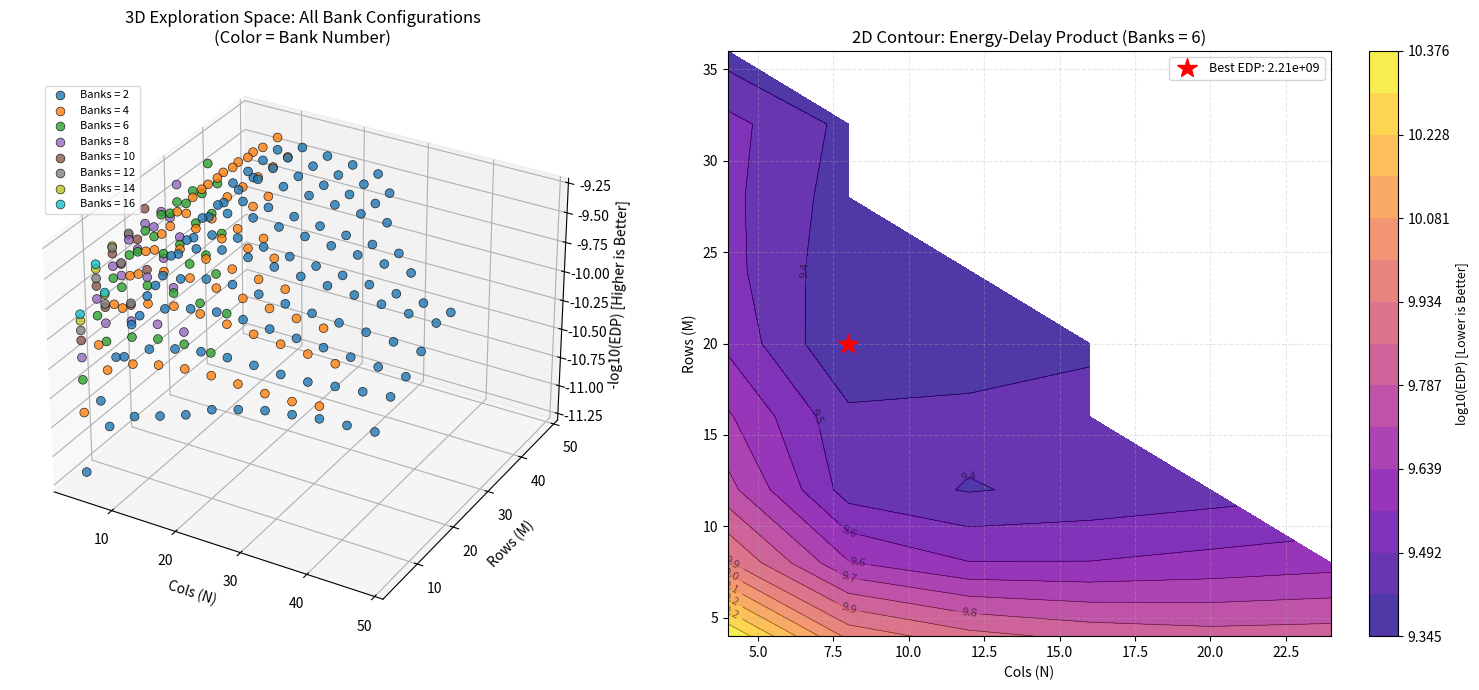

Recreate this plot in Python.
import math
import numpy as np
from dataclasses import dataclass, field
from enum import Enum
from typing import List, Optional, Tuple, Union, Dict

import matplotlib.pyplot as plt
from mpl_toolkits.mplot3d import Axes3D

# --- Hardware Constants ---
ZCU102_LUT_TOTAL = 274080
ZCU102_DSP_TOTAL = 2520
ZCU102_BRAM_TOTAL = 912  # 36Kb blocks
RESOURCE_BUDGET = 0.6

# BRAM physical organization
BRAM_PHYSICAL_DEPTH = 512
BRAM_PHYSICAL_WIDTH_BITS = 32 

# Energy Estimation 
E_MAC_PJ = 0.3          
E_DRAM_PJ_BIT = 20.0    
E_REG_PJ_BIT = 0.2     
E_SRAM_BASE_PJ_BIT = 0.4  

P_STATIC_BASE_W = 1.0   
P_STATIC_UTIL_FACTOR = 3.5  

FREQ_BASE_MHZ = 400.0   
FREQ_MIN_MHZ = 100.0
FREQ_PENALTY_COEFF = 0.1    

# Search space (Expanded to include Banks for 3D exploration)
ARRAY_BANK_START = 2
ARRAY_BANK_END = 16
ARRAY_BANK_STEP = 2

ARRAY_SIZE_START = 4
ARRAY_SIZE_END = 48
ARRAY_SIZE_STEP = 4

class SparsityMode(Enum):
    SPARSE_1_4 = 1
    SPARSE_2_4 = 2
    SPARSE_3_4 = 3
    SPARSE_4_4 = 4

@dataclass
class MatrixConfig:
    M: int
    N: int
    K: int
    Head: int = 1
    
@dataclass
class HardwareConfig:
    # 3D Extension: Added array_banks to define the number of 2D planes
    array_banks: int      
    array_rows: int       
    array_cols: int
    
    data_width_bits: int = 8
    accum_width_bits: int = 32
    mask_bits: int = 4
    
    use_double_buffering: bool = True 
    
    # Reduced buffer depths to limit BRAM usage for large arrays
    dense_buffer_depth: int = 512
    sparse_buffer_depth: int = 512
    output_buffer_depth: int = 512
    
    dram_bw_gbps = 3.6
    
    def __post_init__(self):
        # 3D Extension: Scale buffer banks linearly with the number of processing banks
        self.dense_buffer_bank = self.array_banks * self.array_rows
        self.sparse_buffer_bank = self.array_banks * self.array_cols
        self.output_buffer_bank = self.array_banks * self.array_cols
    
    @property   
    def pe_count(self):
        # 3D Extension: Total PE count is Banks * Rows * Cols
        return self.array_banks * self.array_rows * self.array_cols

    @property
    def dense_bank_width_bytes(self):
        return 4 * (self.data_width_bits // 8) 

    @property
    def input_buffer_size_bytes(self):
        factor = 2 if self.use_double_buffering else 1
        return self.dense_buffer_depth * self.dense_buffer_bank * self.dense_bank_width_bytes * factor
    
    @property
    def weight_buffer_size_bytes(self):
        factor = 2 if self.use_double_buffering else 1
        return self.sparse_buffer_depth * self.sparse_buffer_bank * 2 * factor
    
    @property
    def output_buffer_size_bytes(self):
        return self.output_buffer_depth * self.output_buffer_bank * (self.data_width_bits // 8)

@dataclass
class WorkloadConfig:
    layer_name: str
    input_m:int
    input_n:int
    input_k:int
    input_head:int
    sparse_mode: SparsityMode
    
@dataclass 
class PerfMetrics:
    target_workload: WorkloadConfig
    hw_config: HardwareConfig
    
    cycles_total: int
    energy_uj: float
    throughput_gops: float = 0.0
    frequency_used_mhz: float = 0.0
    dram_access_mb: float = 0.0
    
    bound_by: str = "Compute"
    utilization_resource: Dict[str, float] = field(default_factory=dict)
    valid: bool = True
    reason: str = ""
    
class FlexSparseDSE:
    def __init__(self):
        pass
    
    def calculate_bram_usage(self, hw_cfg: HardwareConfig) -> int:
        """Calculate physical BRAM blocks (36Kb each) required"""
        def get_blocks_for_buffer(logical_depth, logical_width_bits, num_banks, is_pipo):
            req_depth = logical_depth * (2 if is_pipo else 1)
            req_width = logical_width_bits
            blocks_depth = math.ceil(req_depth / BRAM_PHYSICAL_DEPTH)
            blocks_width = math.ceil(req_width / BRAM_PHYSICAL_WIDTH_BITS)
            per_bank_blocks = blocks_depth * blocks_width
            return per_bank_blocks * num_banks

        bram_in = get_blocks_for_buffer(hw_cfg.dense_buffer_depth, 
                                        hw_cfg.data_width_bits * 4, 
                                        hw_cfg.dense_buffer_bank, 
                                        hw_cfg.use_double_buffering)
        bram_w = get_blocks_for_buffer(hw_cfg.sparse_buffer_depth, 
                                       hw_cfg.data_width_bits*2 + hw_cfg.mask_bits, 
                                       hw_cfg.sparse_buffer_bank, 
                                       hw_cfg.use_double_buffering)
        bram_out = get_blocks_for_buffer(hw_cfg.output_buffer_depth, 
                                         hw_cfg.accum_width_bits, 
                                         hw_cfg.output_buffer_bank, 
                                         False)
        return bram_in + bram_w + bram_out

    def check_resource_constraints(self, hw_cfg: HardwareConfig) -> Tuple[bool, Dict[str, float], str]:
        lut_per_pe = 50
        dsp_per_pe = 1                     # INT8 multiplier without DSP
        lut_per_bank_ctrl = 200 
        
        # Total logic naturally scales up with 3D PE count and 3D Bank controllers
        total_luts = (hw_cfg.pe_count * lut_per_pe) + \
                     ((hw_cfg.dense_buffer_bank + hw_cfg.sparse_buffer_bank + hw_cfg.output_buffer_bank) * lut_per_bank_ctrl)
        total_dsps = hw_cfg.pe_count * dsp_per_pe
        total_brams = self.calculate_bram_usage(hw_cfg)

        utils = {
            "lut": total_luts / (ZCU102_LUT_TOTAL * RESOURCE_BUDGET),
            "dsp": total_dsps / (ZCU102_DSP_TOTAL),
            "bram": total_brams / (ZCU102_BRAM_TOTAL * RESOURCE_BUDGET)
        }
        
        fail_reasons = []
        if utils["lut"] > 1.0: fail_reasons.append(f"LUT overflow ({utils['lut']:.2%})")
        if utils["dsp"] > 1.0: fail_reasons.append(f"DSP overflow ({utils['dsp']:.2%})")
        if utils["bram"] > 1.0: fail_reasons.append(f"BRAM overflow ({utils['bram']:.2%})")
        
        if fail_reasons:
            return False, utils, ", ".join(fail_reasons)
        return True, utils, "OK"

    def estimate_frequency(self, utils: Dict[str, float]) -> float:
        """Frequency scales down with max resource utilization (stronger penalty)"""
        max_util = max(utils['lut'], utils['dsp'], utils['bram'])
        penalty_factor = math.pow(max_util, 1.5)
        current_freq = FREQ_BASE_MHZ * (1.0 - FREQ_PENALTY_COEFF * penalty_factor)
        return max(current_freq, FREQ_MIN_MHZ)

    def get_sram_energy_per_bit(self, total_size_bytes: int) -> float:
        size_kb = total_size_bytes / 1024.0
        if size_kb <= 1.0:
            return E_SRAM_BASE_PJ_BIT
        scaling_factor = 1.0 + (math.log2(size_kb) * 0.15)
        return E_SRAM_BASE_PJ_BIT * scaling_factor

    def get_sparsity_compression_ratio(self, mode: SparsityMode, hw_cfg: HardwareConfig):
        if mode == SparsityMode.SPARSE_1_4: 
            return 0.25, (1*hw_cfg.data_width_bits + 3) / (4*hw_cfg.data_width_bits) 
        elif mode == SparsityMode.SPARSE_2_4: 
            return 0.5, (2*hw_cfg.data_width_bits + 3) / (4*hw_cfg.data_width_bits) 
        elif mode == SparsityMode.SPARSE_3_4: 
            return 0.75, (3*hw_cfg.data_width_bits + 3) / (4*hw_cfg.data_width_bits) 
        else:  # SPARSE_4_4
            return 1.0, 1.0
    
    def evaluate_workload(self, hw_cfg: HardwareConfig, wl: WorkloadConfig, utils: Dict[str, float]) -> PerfMetrics:
        real_freq_mhz = self.estimate_frequency(utils)
        
        M, K, N = wl.input_m, wl.input_k, wl.input_n
        Head = wl.input_head
        
        # Merge Head into row dimension for tiling (activation matrix: (M*Head) x K)
        total_rows = M * Head
        
        acc_ratio, comp_ratio = self.get_sparsity_compression_ratio(wl.sparse_mode, hw_cfg)
        
        # 3D Extension: Distribute total_rows across multiple banks spatially
        # Each bank group processes a contiguous set of rows; total parallel rows = array_banks * array_rows
        parallel_rows = hw_cfg.array_banks * hw_cfg.array_rows
        parallel_cols = hw_cfg.array_cols
        
        num_tiles_m = math.ceil(total_rows / parallel_rows)   # tiles along row dimension
        num_tiles_n = math.ceil(N / parallel_cols)            # tiles along column dimension
        total_tiles = num_tiles_m * num_tiles_n
        
        total_ops = total_rows * N * K   # Head already accounted in total_rows
        effective_ops = total_ops * acc_ratio
        
        ideal_compute_cycles = math.ceil(effective_ops / hw_cfg.pe_count)
        systolic_pipeline_depth = hw_cfg.array_rows + hw_cfg.array_cols
        latency_overhead = systolic_pipeline_depth * wl.sparse_mode.value * total_tiles
        compute_cycles = ideal_compute_cycles + latency_overhead
        
        throughput_gops = (total_ops * 2 / (compute_cycles / real_freq_mhz)) / 1e3

        # --- Memory traffic with proper data reuse modeling ---
        # Activation (dense) size: total_rows * K * (data_width_bits/8)
        size_a_bytes = total_rows * K * (hw_cfg.data_width_bits / 8)
        # Weight (sparse) size: K * N * (data_width_bits/8) * comp_ratio (compressed)
        size_b_bytes = K * N * (hw_cfg.data_width_bits / 8) * comp_ratio
        # Output (dense) size: total_rows * N * (data_width_bits/8)
        size_c_bytes = total_rows * N * (hw_cfg.data_width_bits / 8)
        
        # Two tiling strategies:
        # 1) Tile along M (row) dimension: each tile loads a different activation chunk,
        #    but the same weight matrix can be reused across all M tiles.
        traffic_mode_1 = (size_a_bytes * num_tiles_m) + size_b_bytes   # A repeated, B once
        # 2) Tile along N (col) dimension: each tile loads a different weight chunk,
        #    but the same activation matrix can be reused across all N tiles.
        traffic_mode_2 = size_a_bytes + (size_b_bytes * num_tiles_n)   # A once, B repeated
        
        # Choose the strategy that minimizes DRAM traffic
        dram_access_bytes = min(traffic_mode_1, traffic_mode_2) + size_c_bytes   # + output write-back
        dram_access_mb = dram_access_bytes / (1024 * 1024)
        
        bytes_per_cycle = (hw_cfg.dram_bw_gbps * 1e9) / (real_freq_mhz * 1e6)
        memory_cycles = math.ceil(dram_access_bytes / bytes_per_cycle)
        
        if memory_cycles > compute_cycles:
            total_cycles = memory_cycles
            bound_by = "Memory"
        else:
            total_cycles = compute_cycles
            bound_by = "Compute"
            
        # --- Energy Estimation ---
        e_dram = (dram_access_bytes * 8) * E_DRAM_PJ_BIT
        
        e_sram_input_pj_bit = self.get_sram_energy_per_bit(hw_cfg.input_buffer_size_bytes)
        e_sram_weight_pj_bit = self.get_sram_energy_per_bit(hw_cfg.weight_buffer_size_bytes)
        # Total SRAM access bits: the smaller of the two traffic modes (excluding output write)
        sram_access_bits = min(traffic_mode_1, traffic_mode_2) * 8
        avg_sram_e_bit = (e_sram_input_pj_bit + e_sram_weight_pj_bit) / 2.0
        e_sram = (sram_access_bits * avg_sram_e_bit) + (size_c_bytes * 8 * e_sram_input_pj_bit)
        
        e_compute = effective_ops * E_MAC_PJ
        e_reg = total_ops * 3 * hw_cfg.data_width_bits * E_REG_PJ_BIT
        
        total_dynamic_energy_pj = e_dram + e_sram + e_compute + e_reg
        
        execution_time_sec = total_cycles / (real_freq_mhz * 1e6)
        p_static_watts = P_STATIC_BASE_W + (utils['lut'] * P_STATIC_UTIL_FACTOR)
        e_static_pj = p_static_watts * execution_time_sec * 1e12
        
        total_energy_uj = (total_dynamic_energy_pj + e_static_pj) / 1e6
        
        return PerfMetrics(
            target_workload=wl,
            hw_config=hw_cfg,
            cycles_total=total_cycles,
            energy_uj=total_energy_uj,
            throughput_gops=throughput_gops,
            frequency_used_mhz=real_freq_mhz,
            dram_access_mb=dram_access_mb,
            bound_by=bound_by,
            utilization_resource=utils, 
            valid=True,
            reason="OK"
        )
    
def get_deit_small_workload() -> List[WorkloadConfig]:
    wls = []
    model_description = {
        "qkv_proj" : MatrixConfig(M=197, K=384, N=1152),
        "o_proj" : MatrixConfig(M=197, K=384, N=384),
        "matmul1": MatrixConfig(M=197, K=64, N=197, Head=6),
        "matmul2": MatrixConfig(M=197, K=64, N=197, Head=6),
        "fc1" : MatrixConfig(M=197, K=1536, N=384),
        "fc2": MatrixConfig(M=197, K=384, N=1536),
    }
    for layer_name, desc in model_description.items():
        wls.append(WorkloadConfig(layer_name, desc.M, desc.N, desc.K, desc.Head, SparsityMode.SPARSE_2_4))
    return wls
  
def visualize_dse_results(results: List[Dict], best_bank: int):
    """
    Visualize DSE results:
    - 3D scatter plot: all bank configurations, color-coded by bank number.
    - 2D contour plot: results for a specific bank (best_bank) to show EDP landscape.
    """
    if not results:
        print("No results to visualize!")
        return

    # Prepare data for 3D scatter (all banks)
    banks = []
    rows = []
    cols = []
    edp_vals = []
    log_edp_vals = []   # -log10(EDP) for better visualization (higher = better)

    for r in results:
        b = r['banks']
        rw = r['rows']
        cl = r['cols']
        edp = r['edp']
        if edp > 0:                     # avoid log(<=0)
            banks.append(b)
            rows.append(rw)
            cols.append(cl)
            edp_vals.append(edp)
            log_edp_vals.append(-np.log10(edp))

    if not log_edp_vals:
        print("No valid EDP values (all zero or negative).")
        return

    # --- 3D Scatter Plot: all banks, color-coded ---
    fig = plt.figure(figsize=(16, 7))
    ax1 = fig.add_subplot(121, projection='3d')

    # Use a colormap to map bank numbers to colors
    unique_banks = sorted(set(banks))
    cmap = plt.cm.get_cmap('tab10', len(unique_banks))  # discrete colormap
    for bank in unique_banks:
        mask = [b == bank for b in banks]
        bank_rows = [rows[i] for i, m in enumerate(mask) if m]
        bank_cols = [cols[i] for i, m in enumerate(mask) if m]
        bank_log_edp = [log_edp_vals[i] for i, m in enumerate(mask) if m]
        ax1.scatter(bank_cols, bank_rows, bank_log_edp,
                    label=f'Banks = {bank}',
                    c=[cmap(unique_banks.index(bank))],
                    marker='o', s=40, alpha=0.8, edgecolors='k', linewidth=0.5)

    ax1.set_xlabel('Cols (N)', fontsize=10)
    ax1.set_ylabel('Rows (M)', fontsize=10)
    ax1.set_zlabel('-log10(EDP) [Higher is Better]', fontsize=10)
    ax1.set_title('3D Exploration Space: All Bank Configurations\n(Color = Bank Number)', fontsize=12)
    ax1.legend(loc='upper left', bbox_to_anchor=(0.05, 0.95), fontsize=8, framealpha=0.7)
    ax1.grid(True, alpha=0.3)

    # --- 2D Contour Plot: only the best bank (or specified bank) ---
    results_slice = [r for r in results if r['banks'] == best_bank]
    if not results_slice:
        print(f"No results found for bank = {best_bank}, skipping 2D contour.")
    else:
        ax2 = fig.add_subplot(122)

        # Build grid data for the selected bank
        unique_rows = sorted(set(r['rows'] for r in results_slice))
        unique_cols = sorted(set(r['cols'] for r in results_slice))
        X, Y = np.meshgrid(unique_cols, unique_rows)
        Z_edp = np.full(X.shape, np.nan)

        res_lookup = {(r['rows'], r['cols']): r['edp'] for r in results_slice}
        for i, r_val in enumerate(unique_rows):
            for j, c_val in enumerate(unique_cols):
                if (r_val, c_val) in res_lookup:
                    Z_edp[i, j] = res_lookup[(r_val, c_val)]

        # Mask invalid entries
        Z_masked = np.ma.masked_invalid(Z_edp)
        if Z_masked.count() > 0:
            # Use log10(EDP) for contour levels (lower is better)
            log_edp = np.log10(Z_masked)
            levels = np.linspace(np.nanmin(log_edp), np.nanmax(log_edp), 15)
            contourf = ax2.contourf(X, Y, log_edp, levels=levels, cmap='plasma', alpha=0.8)
            contour = ax2.contour(X, Y, log_edp, levels=levels, colors='k', linewidths=0.5, alpha=0.5)
            ax2.clabel(contour, inline=True, fontsize=8, fmt='%.1f')
            cbar = plt.colorbar(contourf, ax=ax2)
            cbar.set_label('log10(EDP) [Lower is Better]', fontsize=9)

            # Mark the best EDP point in this bank
            min_idx = np.unravel_index(np.nanargmin(Z_edp), Z_edp.shape)
            ax2.plot(X[min_idx], Y[min_idx], 'r*', markersize=15,
                     label=f'Best EDP: {Z_edp[min_idx]:.2e}')
            ax2.legend(loc='upper right', fontsize=9)

        else:
            ax2.text(0.5, 0.5, 'No valid EDP data for 2D plot',
                     ha='center', va='center', transform=ax2.transAxes)

        ax2.set_xlabel('Cols (N)', fontsize=10)
        ax2.set_ylabel('Rows (M)', fontsize=10)
        ax2.set_title(f'2D Contour: Energy-Delay Product (Banks = {best_bank})', fontsize=12)
        ax2.grid(True, alpha=0.3, linestyle='--')

    plt.tight_layout()
    plt.show()


def run_dse_flexsparse_target_model(wls: List[WorkloadConfig]):
    dse = FlexSparseDSE()
    all_workloads = wls if isinstance(wls, list) else [wls]
    
    # 3D Extension: Added bank_range for the extra nested loop
    bank_range = list(range(ARRAY_BANK_START, ARRAY_BANK_END+1, ARRAY_BANK_STEP))
    scan_range = list(range(ARRAY_SIZE_START, ARRAY_SIZE_END+1, ARRAY_SIZE_STEP)) 
    
    best_config = None
    best_edp = float('inf')
    dse_results = []
    
    print(f"{'BxRxC':<10} | {'Util(L/D/B)':<18} | {'Freq':<6} | {'Cycles':<10} | {'Energy':<10} | {'EDP':<10} | {'Bottle'}")
    print("-" * 92)
    
    # 3D Extension: Outer loop sweeps through array banks
    for b in bank_range:
        for r in scan_range:
            for c in scan_range:
                hw_cfg = HardwareConfig(array_banks=b, array_rows=r, array_cols=c)
                _, res_util, _ = dse.check_resource_constraints(hw_cfg)
                
                # Resource Constraint Checking
                is_valid, res_util, msg = dse.check_resource_constraints(hw_cfg)
                
                if not is_valid:
                    # Skip invalid configurations to ensure the solution is feasible
                    continue

                total_cycles = 0
                total_energy = 0
                bottleneck_counts = {"Compute":0, "Memory":0}
                weighted_freq = 0
                
                for wl in all_workloads:
                    metrics = dse.evaluate_workload(hw_cfg, wl, res_util)
                    total_cycles += metrics.cycles_total
                    total_energy += metrics.energy_uj
                    bottleneck_counts[metrics.bound_by] += 1
                    weighted_freq = metrics.frequency_used_mhz
                
                edp = total_energy * total_cycles
                dom_bottleneck = max(bottleneck_counts, key=bottleneck_counts.get)
                
                dse_results.append({
                    'banks': b, 'rows': r, 'cols': c,
                    'edp': edp,
                    'freq': weighted_freq,
                    'cycles': total_cycles,
                    'energy': total_energy,
                })
                
                util_str = f"{res_util['lut']:.2f}/{res_util['dsp']:.2f}/{res_util['bram']:.2f}"
                dims_str = f"{b}x{r}x{c}"
                print(f"{dims_str:<10} | {util_str:<18} | {int(weighted_freq):<6} | {total_cycles:<10} | {total_energy:<10.1f} | {edp:<10.2e} | {dom_bottleneck}")
                    
                if edp < best_edp :
                    best_edp = edp
                    best_config = hw_cfg

    print("-" * 92)
    if best_config:
        print(f"\nOptimal 3D PE array: [Banks={best_config.array_banks}, Rows={best_config.array_rows}, Cols={best_config.array_cols}]")
        visualize_dse_results(dse_results, best_bank=best_config.array_banks)
        # plot_roofline_relationship(dse_results, all_workloads, dse)

if __name__ == "__main__":
    workloads = get_deit_small_workload()
    run_dse_flexsparse_target_model(workloads)
